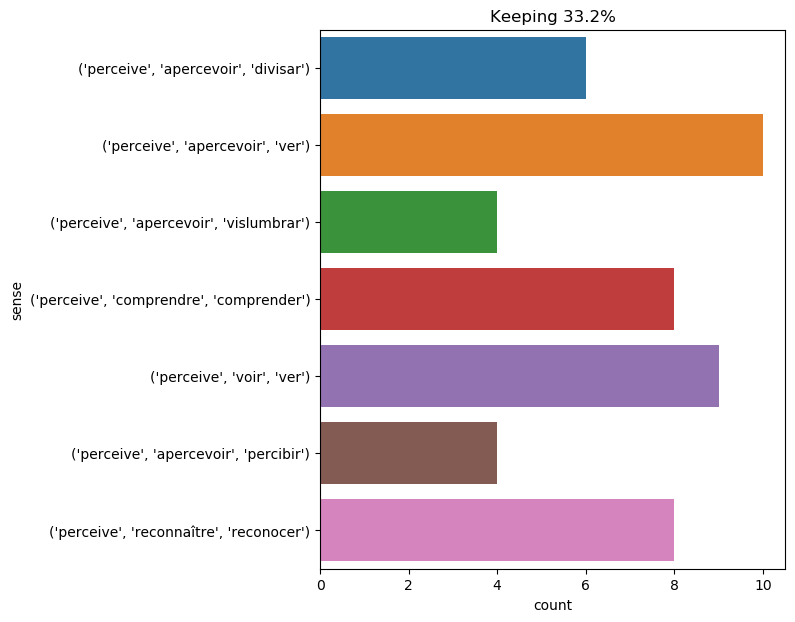

The data file committed next to this chart (first rows):
text, ind, sense, label
" ah ! " cried he , on perceiving d’arta…, 8, ('perceive', 'apercevoir', 'ver'), 0
he was not long in making his toilet . h…, 84, ('perceive', 'apercevoir', 'percibir'), 1
the officers perceived that they had not…, 2, ('perceive', 'voir', 'ver'), 2
on approaching the house , he perceived …, 6, ('perceive', 'reconnaître', 'reconocer'), 3
the brother did not perceive this ; he h…, 4, ('perceive', 'voir', 'ver'), 2
" i do not often laugh , sir , " replied…, 18, ('perceive', 'voir', 'ver'), 2
at the first glance , and by the joy whi…, 20, ('perceive', 'comprendre', 'comprender'), 4
he did not , however , lose sight of mil…, 16, ('perceive', 'apercevoir', 'vislumbrar'), 5
at the moment he went out a piercing gla…, 21, ('perceive', 'apercevoir', 'vislumbrar'), 5
about noon mudge perceived by certain la…, 3, ('perceive', 'reconnaître', 'reconocer'), 3
from a distance they perceived aramis , …, 4, ('perceive', 'apercevoir', 'divisar'), 6
" now , retire to your chambers , " said…, 21, ('perceive', 'voir', 'ver'), 2
d’artagnan turned in the direction point…, 11, ('perceive', 'reconnaître', 'reconocer'), 3
d’artagnan perceived the force of this r…, 1, ('perceive', 'comprendre', 'comprender'), 4
d’artagnan had just passed the rue casse…, 40, ('perceive', 'apercevoir', 'percibir'), 1
" do you not perceive that i know all --…, 4, ('perceive', 'comprendre', 'comprender'), 4
ayrton perceived that he could no longer…, 1, ('perceive', 'comprendre', 'comprender'), 4
placed where he was , d’artagnan could n…, 8, ('perceive', 'voir', 'ver'), 2
about eleven o’clock in the morning they…, 7, ('perceive', 'apercevoir', 'divisar'), 6
on looking around him , however , as he …, 68, ('perceive', 'comprendre', 'comprender'), 4
felton turned his eyes toward the part o…, 35, ('perceive', 'apercevoir', 'divisar'), 6
they had not been able to perceive the s…, 6, ('perceive', 'reconnaître', 'reconocer'), 3
d’artagnan perceived him one day walking…, 1, ('perceive', 'apercevoir', 'ver'), 0
milady had sunk into a chair , with her …, 20, ('perceive', 'apercevoir', 'ver'), 0
felton felt a shudder run to the marrow …, 16, ('perceive', 'apercevoir', 'percibir'), 1
at last , in an hour after the scene we …, 33, ('perceive', 'reconnaître', 'reconocer'), 3
" sire , " resumed treville , " as i tol…, 47, ('perceive', 'reconnaître', 'reconocer'), 3
he cast a rapid glance around the room ,…, 10, ('perceive', 'voir', 'ver'), 2
athos availed himself of the permission …, 24, ('perceive', 'voir', 'ver'), 2
the " bonadventure " was already a quart…, 17, ('perceive', 'apercevoir', 'ver'), 0
" some wine ! " said athos , on perceivi…, 9, ('perceive', 'apercevoir', 'ver'), 0
perhaps , on climbing again to the summi…, 34, ('perceive', 'apercevoir', 'ver'), 0
for an instant herbert thought he could …, 7, ('perceive', 'voir', 'ver'), 2
the young man cast a glance at the first…, 33, ('perceive', 'voir', 'ver'), 2
passepartout was waiting for his master …, 19, ('perceive', 'apercevoir', 'ver'), 0
" who goes there ? " cried he , as soon …, 13, ('perceive', 'apercevoir', 'divisar'), 6
there only his memory returned to him . …, 13, ('perceive', 'apercevoir', 'divisar'), 6
this time it was not a host but a hostes…, 42, ('perceive', 'comprendre', 'comprender'), 4
d’artagnan , who was accustomed to his f…, 15, ('perceive', 'reconnaître', 'reconocer'), 3
" all at once the noise of a door , turn…, 42, ('perceive', 'apercevoir', 'vislumbrar'), 5
" well ? " said he , on perceiving d’art…, 8, ('perceive', 'apercevoir', 'ver'), 0
milady perceived a bed ; she calculated …, 1, ('perceive', 'apercevoir', 'ver'), 0
in their stead d’artagnan thought he per…, 6, ('perceive', 'apercevoir', 'vislumbrar'), 5
this did not take long . at the end of f…, 13, ('perceive', 'apercevoir', 'divisar'), 6
this is the reason why monsieur the prin…, 28, ('perceive', 'reconnaître', 'reconocer'), 3
wrapped in this sweet idea , d’artagnan …, 28, ('perceive', 'apercevoir', 'percibir'), 1
bazin perceived he was wrong ; he bowed …, 1, ('perceive', 'comprendre', 'comprender'), 4
but amid all this he perceived , with a …, 5, ('perceive', 'comprendre', 'comprender'), 4
" because the ' duncan ' is a steam - ya…, 16, ('perceive', 'apercevoir', 'ver'), 0
